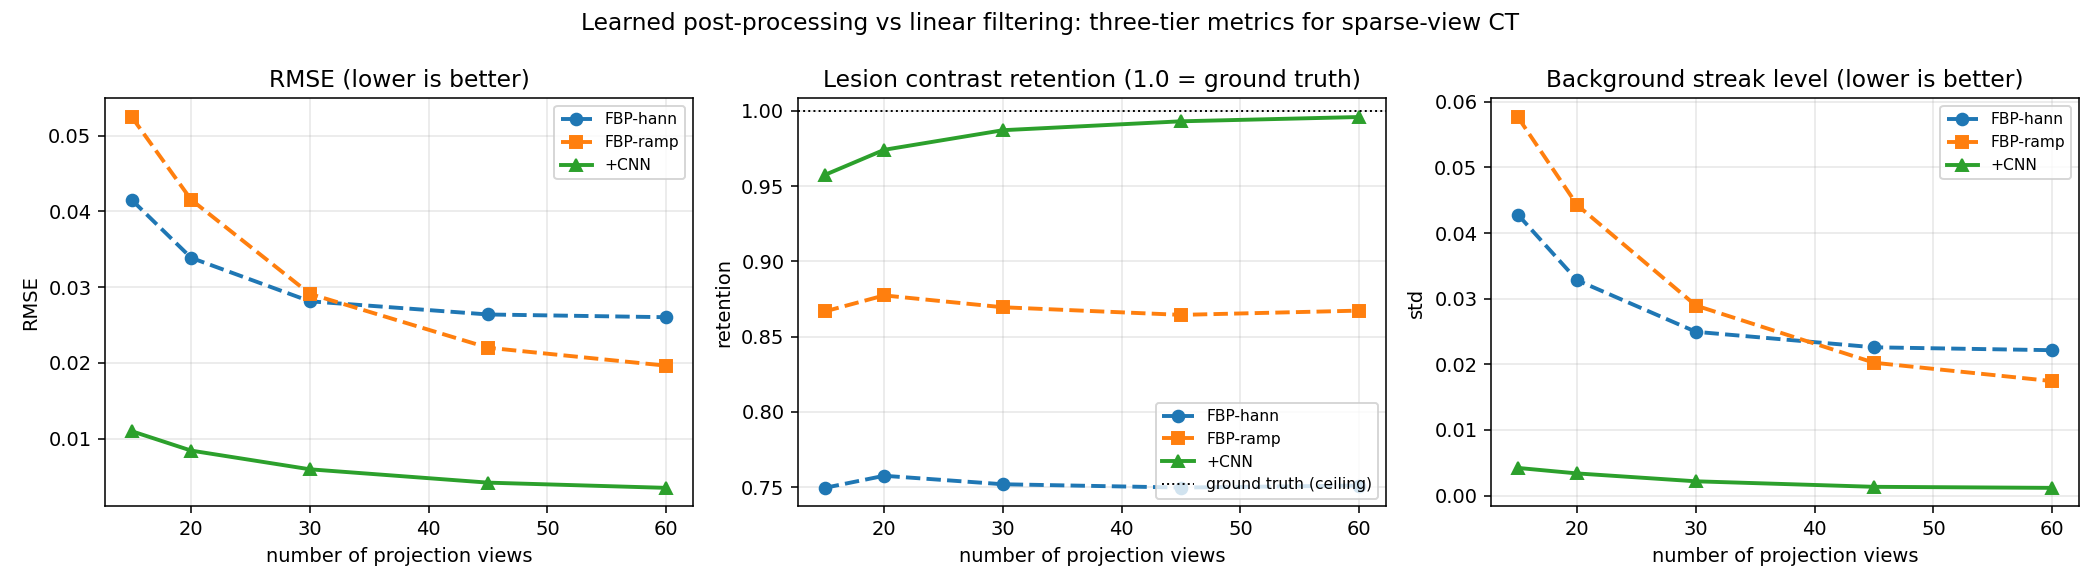

Values plotted in this chart, from the file beside it:
lesion, method, rmse, ssim, streak, views
0.7496, FBP-hann, 0.0415, 0.5632, 0.04282, 15
0.8667, FBP-ramp, 0.05245, 0.4686, 0.05767, 15
0.9573, +CNN, 0.01097, 0.9758, 0.00422, 15
0.7576, FBP-hann, 0.03386, 0.6543, 0.0328, 20
0.8773, FBP-ramp, 0.04153, 0.5301, 0.04426, 20
0.974, +CNN, 0.00841, 0.9832, 0.00338, 20
0.752, FBP-hann, 0.02812, 0.8088, 0.02495, 30
0.8695, FBP-ramp, 0.0291, 0.6572, 0.02895, 30
0.987, +CNN, 0.00594, 0.9908, 0.00218, 30
0.7498, FBP-hann, 0.02638, 0.8972, 0.02259, 45
0.8644, FBP-ramp, 0.02199, 0.7943, 0.02024, 45
0.993, +CNN, 0.00418, 0.9961, 0.00134, 45
0.7511, FBP-hann, 0.02602, 0.9175, 0.02215, 60
0.8673, FBP-ramp, 0.01962, 0.86, 0.01744, 60
0.9958, +CNN, 0.00349, 0.9973, 0.00118, 60
